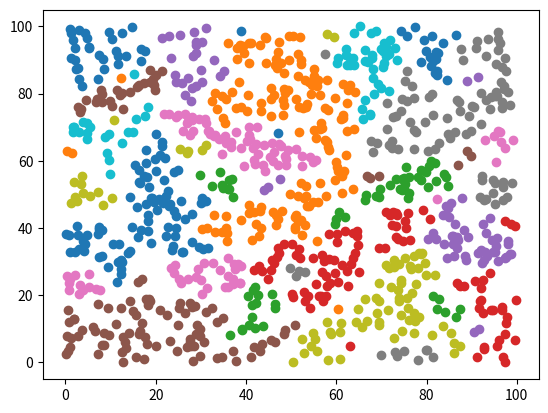
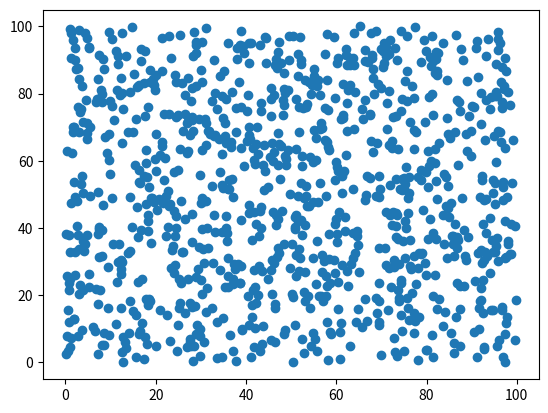

Here is the Python script that generated these plots, in order:
import numpy as np
from scipy.spatial import Delaunay
import matplotlib.pyplot as plt
from itertools import permutations
from collections import defaultdict
import random
import time
# from numba import jit

#Numba help:
#https://github.com/f1tenth/f1tenth_gym/blob/exp_py/gym/f110_gym/envs/laser_models.py

class Cluster:
    """Takes in nx2 list of Cartesian coordinates of LiDAR impingements"""
    def __init__(self):
        pass

    def cluster(self, points):
        tree = self.EMST(points)
        clusters = self.EGBIS(tree, points)
        return clusters
    
    def EMST(self, points):
        #https://en.wikipedia.org/wiki/Euclidean_minimum_spanning_tree
        simplices = self.compute_delauney(points)
        graph = self.label_edge(simplices, points)
        tree = self.min_spanning_tree(graph, points)
        return tree


    def compute_delauney(self, points):
        return Delaunay(points).simplices

    def label_edge(self, simplices, points):
        
        all_edges = set([tuple(edge) for group in simplices for edge in permutations(group,2)])
        edges_array = np.array(list(all_edges))
        points_1 = points[edges_array[:,0]]
        points_2 = points[edges_array[:,1]]

        dist = np.linalg.norm(points_1- points_2, axis = 1)
        dist = dist[..., np.newaxis]
        graph = np.hstack((edges_array, dist)).astype(int)

        return graph

    def find_set(self, parent, point):
        #https://en.wikipedia.org/wiki/Disjoint-set_data_structure

        while parent[point] != point:
            point, parent[point] = parent[point], parent[parent[point]]
        return point

    def union(self, parent, rank, parent_origin, parent_dest):
        #from pseudocode listed here https://en.wikipedia.org/wiki/Disjoint-set_data_structure
        x = self.find_set(parent, parent_origin)
        y = self.find_set(parent, parent_dest)

        if x == y:
            return
        if rank[x] < rank[y]:
            (x,y) = (y,x)
        parent[y] = x
        if rank[x] == rank[y]:
            rank[x] += 1
        
    def min_spanning_tree(self, graph, points):
        #Generate via Kruskal's algorithm.
        #https://en.wikipedia.org/wiki/Kruskal%27s_algorithm

        tree = []
        sorted_graph = sorted(graph, key=lambda i:i[2])
        edge_count = 0
        i = 0

        parent = np.arange(len(points))
        rank = np.zeros((parent.shape))
        while edge_count < len(points)-1:
            origin, dest, weight = sorted_graph[i]
            i+=1
            parent_origin = self.find_set(parent, origin)
            parent_dest = self.find_set(parent, dest)
            if parent_origin != parent_dest:
                edge_count += 1
                tree.append([origin, dest, weight])
                self.union(parent, rank, parent_origin, parent_dest)
        
        return tree


            
    def EGBIS(self, tree, points):
        """Python implementation based on author C++ implementation 
        found here: http://cs.brown.edu/people/pfelzens/segment/"""

        sorted_tree = sorted(tree, key= lambda i:i[2])

        segmentation = Universe(len(points))
        thresholds = np.ones((len(points)))*self.get_tau(1)

        for i in range(len(points)-1):
            vi, vj, w = sorted_tree[i]

            component_i = segmentation.find(vi)
            component_j = segmentation.find(vj)


            if component_i != component_j:
                if w <= thresholds[component_i] and w <= thresholds[component_j]:
                    segmentation.join(component_i, component_j)
                    component_i = segmentation.find(component_i)
                    thresholds[component_i] = w + self.get_tau(segmentation.size(component_i))
        
        components = segmentation.get_components()

        return components
    
    def get_tau(self, size):
        k = 25
        return k/size

class Universe:
    """Python implementation based on author C++ implementation 
    found here: http://cs.brown.edu/people/pfelzens/segment/"""
    def __init__(self, num_vertices):
        self.num_vertices = num_vertices
        self.elts = np.zeros((num_vertices, 3), dtype = int)
        self.elts[:,1] =  1
        self.elts[:,2] = np.arange(num_vertices)
    
    def find(self, x):
        y = int(x)
        while (y != self.elts[y, 2]):
            y = int(self.elts[y,2])
        self.elts[x,2] = y
        return y

    def join(self, x, y):
        if self.elts[x, 0] > self.elts[y,0]:
            self.elts[y,2] = x
            self.elts[x,1] += self.elts[y,1]
        else:
            self.elts[x, 2] = y
            self.elts[y,1] += self.elts[x,1]
            if self.elts[x, 0] == self.elts[y,0]:
                self.elts[y,0] += 1
        
    def size(self, x):
        return self.elts[x,1]
        
    def get_components(self):
        components_dict = defaultdict(lambda:[])
        for i in range(self.num_vertices):
            parent = self.find(i)
            components_dict[parent].append(i)
        
        return components_dict



# def get_cmap(n, name='hsv'):
#     '''Returns a function that maps each index in 0, 1, ..., n-1 to a distinct 
#     RGB color; the keyword argument name must be a standard mpl colormap name.'''
#     return plt.cm.get_cmap(name, n)

if __name__ == "__main__":
    # points= np.array(random.sample(range(2000), 2000)).reshape((1000,2))
    points = np.array((0 + np.random.random((1000,2)) * (100 - 0)))
    cl = Cluster()

    clusters = cl.cluster(points)
    print(clusters.keys())
    # print(clusters)



    # cmap = get_cmap(len(points))
    plt.figure()
    for key in clusters.keys():
        selected_points = points[clusters[key]]
        plt.scatter(selected_points[:,0], selected_points[:,1])
    plt.show()

    # print(clusters)

    # plt.triplot(points[:,0], points[:,1], tri)
    plt.figure()
    plt.plot(points[:,0], points[:,1], 'o')
    plt.show()

